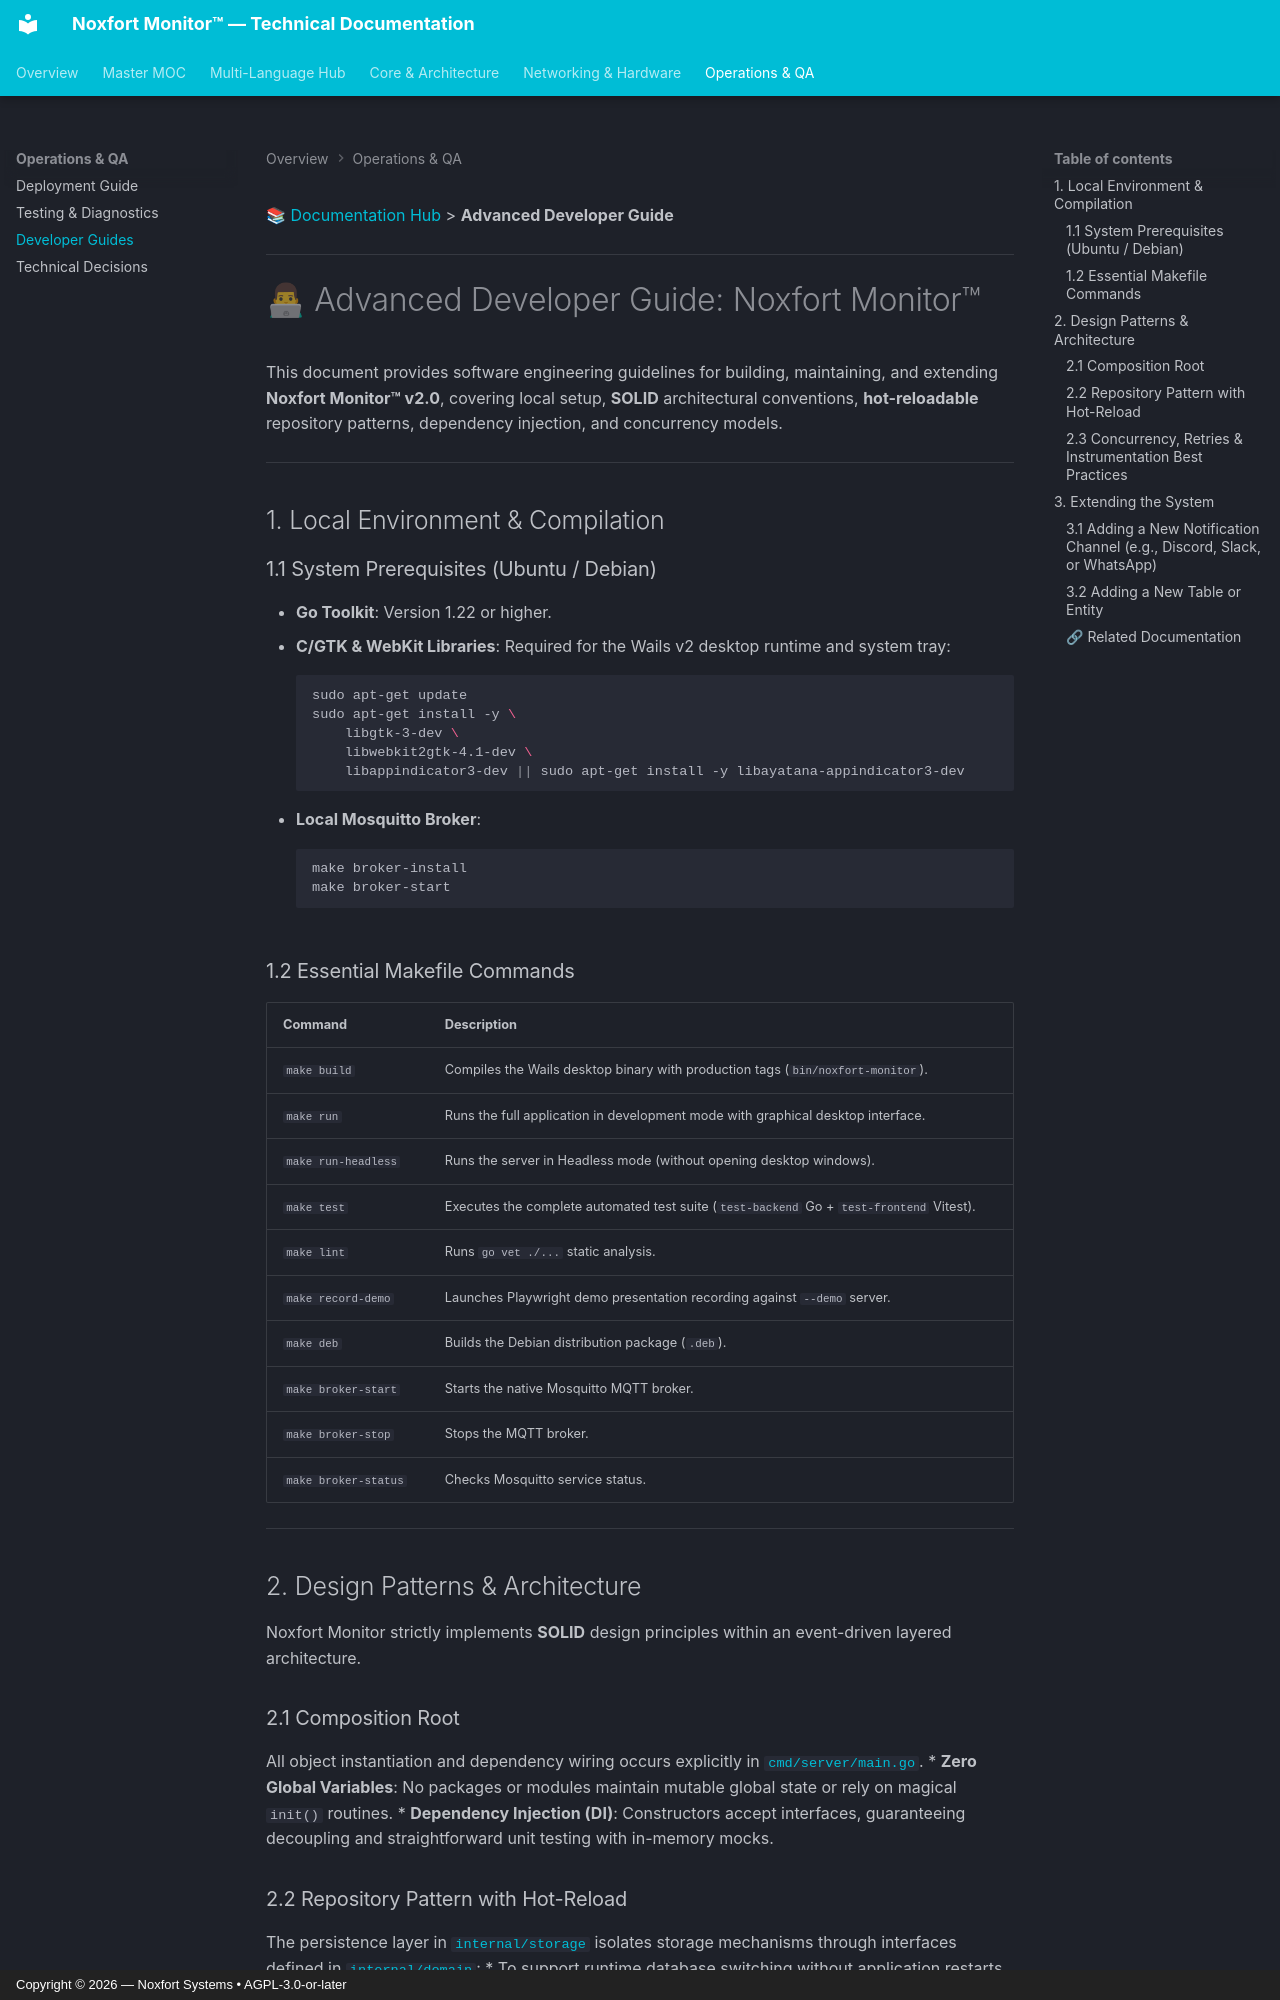

repository: Noxfort-Systems-Brazil/MONITOR · page: DEVELOPER_GUIDES/index.html · generator: mkdocs · copyright: Copyright © 2026 — Noxfort Systems • AGPL-3.0-or-later

[📚 Documentation Hub](INDEX.md) > **Advanced Developer Guide**

---

# 👨💻 Advanced Developer Guide: Noxfort Monitor™

This document provides software engineering guidelines for building, maintaining, and extending **Noxfort Monitor™ v2.0**, covering local setup, **SOLID** architectural conventions, **hot-reloadable** repository patterns, dependency injection, and concurrency models.

---

## 1. Local Environment & Compilation

### 1.1 System Prerequisites (Ubuntu / Debian)
* **Go Toolkit**: Version 1.22 or higher.
* **C/GTK & WebKit Libraries**: Required for the Wails v2 desktop runtime and system tray:
  ```bash
  sudo apt-get update
  sudo apt-get install -y \
      libgtk-3-dev \
      libwebkit2gtk-4.1-dev \
      libappindicator3-dev || sudo apt-get install -y libayatana-appindicator3-dev
  ```
* **Local Mosquitto Broker**:
  ```bash
  make broker-install
  make broker-start
  ```

### 1.2 Essential Makefile Commands

| Command | Description |
| :--- | :--- |
| `make build` | Compiles the Wails desktop binary with production tags (`bin/noxfort-monitor`). |
| `make run` | Runs the full application in development mode with graphical desktop interface. |
| `make run-headless` | Runs the server in Headless mode (without opening desktop windows). |
| `make test` | Executes the complete automated test suite (`test-backend` Go + `test-frontend` Vitest). |
| `make lint` | Runs `go vet ./...` static analysis. |
| `make record-demo` | Launches Playwright demo presentation recording against `--demo` server. |
| `make deb` | Builds the Debian distribution package (`.deb`). |
| `make broker-start` | Starts the native Mosquitto MQTT broker. |
| `make broker-stop` | Stops the MQTT broker. |
| `make broker-status`| Checks Mosquitto service status. |

---

## 2. Design Patterns & Architecture

Noxfort Monitor strictly implements **SOLID** design principles within an event-driven layered architecture.

### 2.1 Composition Root
All object instantiation and dependency wiring occurs explicitly in [`cmd/server/main.go`](../cmd/server/main.go).
* **Zero Global Variables**: No packages or modules maintain mutable global state or rely on magical `init()` routines.
* **Dependency Injection (DI)**: Constructors accept interfaces, guaranteeing decoupling and straightforward unit testing with in-memory mocks.

### 2.2 Repository Pattern with Hot-Reload
The persistence layer in [`internal/storage`](../internal/storage) isolates storage mechanisms through interfaces defined in [`internal/domain`](../internal/domain):
* To support runtime database switching without application restarts, repositories implement the `ReloadableRepository` interface:
  ```go
  type ReloadableRepository interface {
      SetDB(db *sql.DB, driver string)
  }
  ```
* When an operator switches between SQLite and PostgreSQL (or restores a SQLite backup via `RestoreSQLiteFile`), [`DBManager`](../internal/storage/db_manager.go) notifies all 7 registered repositories (including [`DBSessionStore`](../internal/storage/session_repo.go)) via `SetDB`.
